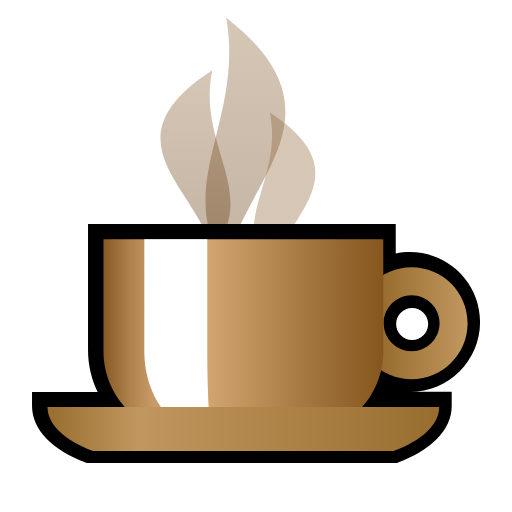
t = 0.00 s
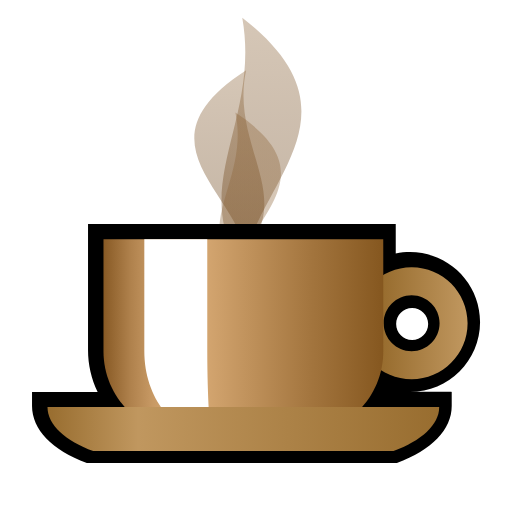
t = 0.25 s
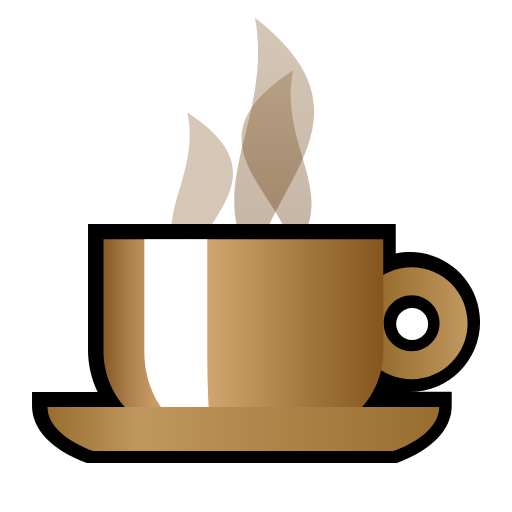
t = 0.60 s
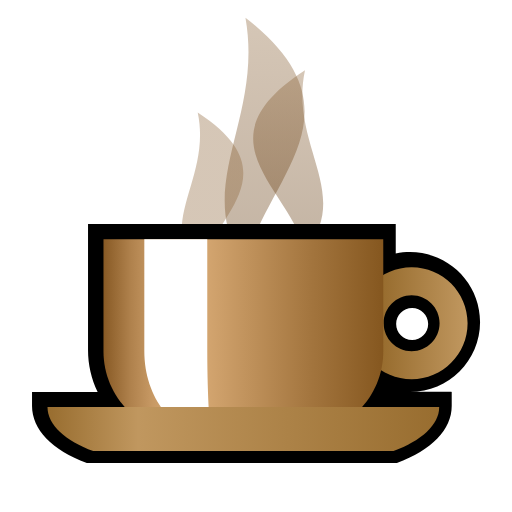
t = 0.90 s
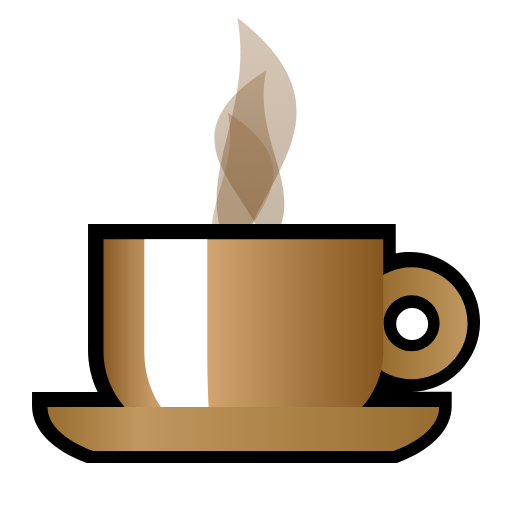
t = 1.15 s
t = 1.50 s: frame unchanged from t = 0.00 s, image omitted

The animated SVG that drew these frames (rendered in a browser with its animation timeline set to each time). Animation: 6 SMIL elements (animateTransform=6); one cycle of 1.50 s.

<?xml version="1.0" encoding="UTF-8" standalone="no"?>
<!DOCTYPE svg PUBLIC "-//W3C//DTD SVG 1.1 Tiny//EN" "http://www.w3.org/Graphics/SVG/1.1/DTD/svg11-tiny.dtd">
<svg xmlns="http://www.w3.org/2000/svg" xmlns:xlink="http://www.w3.org/1999/xlink" baseProfile="tiny" height="16" preserveAspectRatio="xMidYMid meet" viewBox="0 0 16 16" width="16">
<defs>
<linearGradient gradientUnits="userSpaceOnUse" id="shape4grad" x1="7.667" x2="7.667" y1="0.482" y2="8.281">
<stop offset="0" stop-color="#8C6336"/>
<stop offset="0.39" stop-color="#774D20"/>
<stop offset="1" stop-color="#592E00"/>
</linearGradient>
<linearGradient gradientUnits="userSpaceOnUse" id="shape5grad" x1="-361.699" x2="-361.699" y1="2.142" y2="7.819">
<stop offset="0" stop-color="#8C6336"/>
<stop offset="0.39" stop-color="#774D20"/>
<stop offset="1" stop-color="#592E00"/>
</linearGradient>
<linearGradient gradientUnits="userSpaceOnUse" id="shape6grad" x1="29.676" x2="29.676" y1="19.555" y2="25.232">
<stop offset="0" stop-color="#8C6336"/>
<stop offset="0.39" stop-color="#774D20"/>
<stop offset="1" stop-color="#592E00"/>
</linearGradient>
<linearGradient gradientUnits="userSpaceOnUse" id="shape9grad" x1="14.551" x2="11.972" y1="10.078" y2="10.078">
<stop offset="0" stop-color="#C0975F"/>
<stop offset="1" stop-color="#986D2F"/>
</linearGradient>
<linearGradient gradientUnits="userSpaceOnUse" id="shape10grad" x1="3.232" x2="11.975" y1="10.536" y2="10.536">
<stop offset="0" stop-color="#875924"/>
<stop offset="0.013" stop-color="#8D5F2A"/>
<stop offset="0.096" stop-color="#AF814C"/>
<stop offset="0.175" stop-color="#C79964"/>
<stop offset="0.248" stop-color="#D6A873"/>
<stop offset="0.308" stop-color="#DBAD78"/>
<stop offset="0.732" stop-color="#A4763F"/>
<stop offset="1" stop-color="#85571F"/>
</linearGradient>
<linearGradient gradientUnits="userSpaceOnUse" id="shape12grad" x1="1.483" x2="13.723" y1="13.409" y2="13.409">
<stop offset="0" stop-color="#986D2F"/>
<stop offset="0.231" stop-color="#C0975F"/>
<stop offset="1" stop-color="#986D2F"/>
</linearGradient>
</defs>
<g>
<g transform="translate(0.001) scale(1,1)">
<path d="M7.068,8.323C5.355,5.836,7.64,3.776,7.068,0.549C10.955,3.582,7.584,5.603,7.068,8.323z" fill="url(#shape4grad)" fill-opacity="0.359" fill-rule="evenodd" stroke-opacity="0.359" transform="translate(0,0.001)">
<animateTransform additive="replace" attributeName="transform" begin="0s" dur="1.50s" fill="freeze" keyTimes="0;0.334;1" type="translate" values="7.669,4.437;8.669,4.437;7.669,4.437"/>
<animateTransform additive="sum" attributeName="transform" begin="0s" fill="freeze" type="translate" values="-7.668,-4.435;-7.668,-4.435"/>
</path>
<path d="M6.632,7.85C8.134,6.04,6.131,4.539,6.632,2.191C3.225,4.397,6.182,5.869,6.632,7.85z" fill="url(#shape5grad)" fill-opacity="0.359" fill-rule="evenodd" stroke-opacity="0.359" transform="translate(0.001,0.001)">
<animateTransform additive="replace" attributeName="transform" begin="0s" dur="1.50s" fill="freeze" keyTimes="0;0.534;1" type="translate" values="6.106,5.021;9.481,5.021;6.106,5.021"/>
<animateTransform additive="sum" attributeName="transform" begin="0s" fill="freeze" type="translate" values="-6.105,-5.02;-6.105,-5.02"/>
</path>
<path d="M8.428,8.549C7.105,6.939,8.869,5.606,8.428,3.518C11.426,5.481,8.825,6.789,8.428,8.549z" fill="url(#shape6grad)" fill-opacity="0.359" fill-rule="evenodd" stroke-opacity="0.359" transform="translate(0,0)">
<animateTransform additive="replace" attributeName="transform" begin="0s" dur="1.50s" fill="freeze" keyTimes="0;0.467;1" type="translate" values="8.891,6.034;5.891,6.034;8.891,6.034"/>
<animateTransform additive="sum" attributeName="transform" begin="0s" fill="freeze" type="translate" values="-8.890,-6.033;-8.890,-6.033"/>
</path>
<path d="M2.711,14.468C1.624,14.065,1,13.414,1,12.685L1,12.247L3.05,12.247C2.853,11.839,2.75,11.392,2.75,10.934L2.75,7L12.366,7L12.366,7.923C12.514,7.89,12.665,7.875,12.815,7.875C14.02,7.875,15.001,8.855,15.001,10.060C15.001,11.266,14.021,12.245,12.815,12.245C12.575,12.245,14.115,12.247,14.115,12.247L14.115,12.685C14.115,13.415,13.492,14.064,12.402,14.468L2.711,14.468L2.711,14.468M12.877,9.622C12.603,9.622,12.379,9.846,12.379,10.121C12.379,10.398,12.602,10.623,12.877,10.623C13.153,10.623,13.379,10.398,13.379,10.121C13.379,9.846,13.153,9.622,12.877,9.622L12.877,9.622" fill="black" fill-rule="evenodd" transform="translate(0,0.001)"/>
<g transform="translate(0.001,0.001)">
<path d="M12.862,8.351C11.895,8.351,11.113,9.132,11.113,10.099C11.113,11.066,11.895,11.848,12.862,11.848C13.827,11.848,14.61,11.066,14.61,10.099C14.61,9.132,13.827,8.351,12.862,8.351M12.862,10.973C12.379,10.973,11.988,10.58,11.988,10.098C11.988,9.616,12.38,9.224,12.862,9.224C13.343,9.224,13.735,9.617,13.735,10.098C13.735,10.58,13.344,10.973,12.862,10.973" fill="url(#shape9grad)" fill-rule="evenodd" transform="translate(0,0)"/>
<path d="M11.976,10.973C11.976,12.421,10.8,13.595,9.353,13.595L5.855,13.595C4.407,13.595,3.232,12.421,3.232,10.973L3.232,10.973C3.232,9.524,3.232,7.475,3.232,7.475L11.974,7.475C11.976,7.475,11.976,9.523,11.976,10.973L11.976,10.973z" fill="url(#shape10grad)" fill-rule="evenodd" transform="translate(0,0)"/>
<path d="M6.474,10.973C6.474,12.421,6.572,13.595,6.572,13.595C5.431,13.595,4.507,12.421,4.507,10.973L4.507,10.973C4.507,9.524,4.507,7.475,4.507,7.475L6.474,7.475L6.474,10.973z" fill="white" fill-rule="evenodd" transform="translate(0.001,0)"/>
<path d="M2.911,14.096L12.296,14.096C13.158,13.777,13.723,13.282,13.723,12.721C10.662,12.721,4.39,12.721,1.483,12.721C1.482,13.282,2.049,13.775,2.911,14.096z" fill="url(#shape12grad)" fill-rule="evenodd" transform="translate(0,0)"/>
</g>
<rect fill="none" fill-rule="evenodd" height="16" width="16" x="0" y="0"/>
</g>
</g>
</svg>
